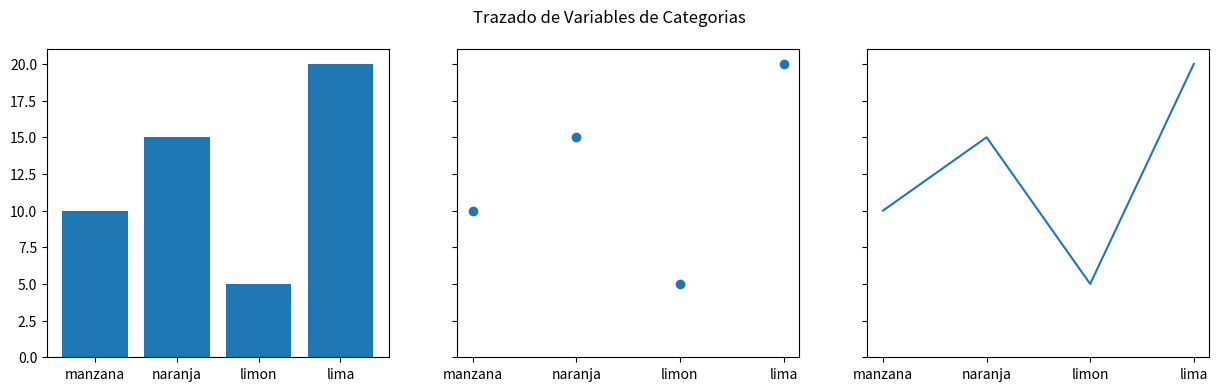

Here is the Python script that generated this plot:
#MAPAS DE TRAZADO DE VARIABLES CATEGORICAS
import matplotlib.pyplot as plt

# Datos de las variables categóricas
data = {"manzana": 10, "naranja": 15, "limon": 5, "lima": 20}
names = list(data.keys())
values = list(data.values())

# Crear la figura y los ejes
fig, axs = plt.subplots(1, 3, figsize=(15, 4), sharey=True)

# Graficar barras en el primer eje
axs[0].bar(names, values)

# Graficar dispersión en el segundo eje
axs[1].scatter(names, values)

# Graficar línea en el tercer eje
axs[2].plot(names, values)

# Título de la figura
fig.suptitle("Trazado de Variables de Categorias")

# Mostrar la figura
plt.show()
